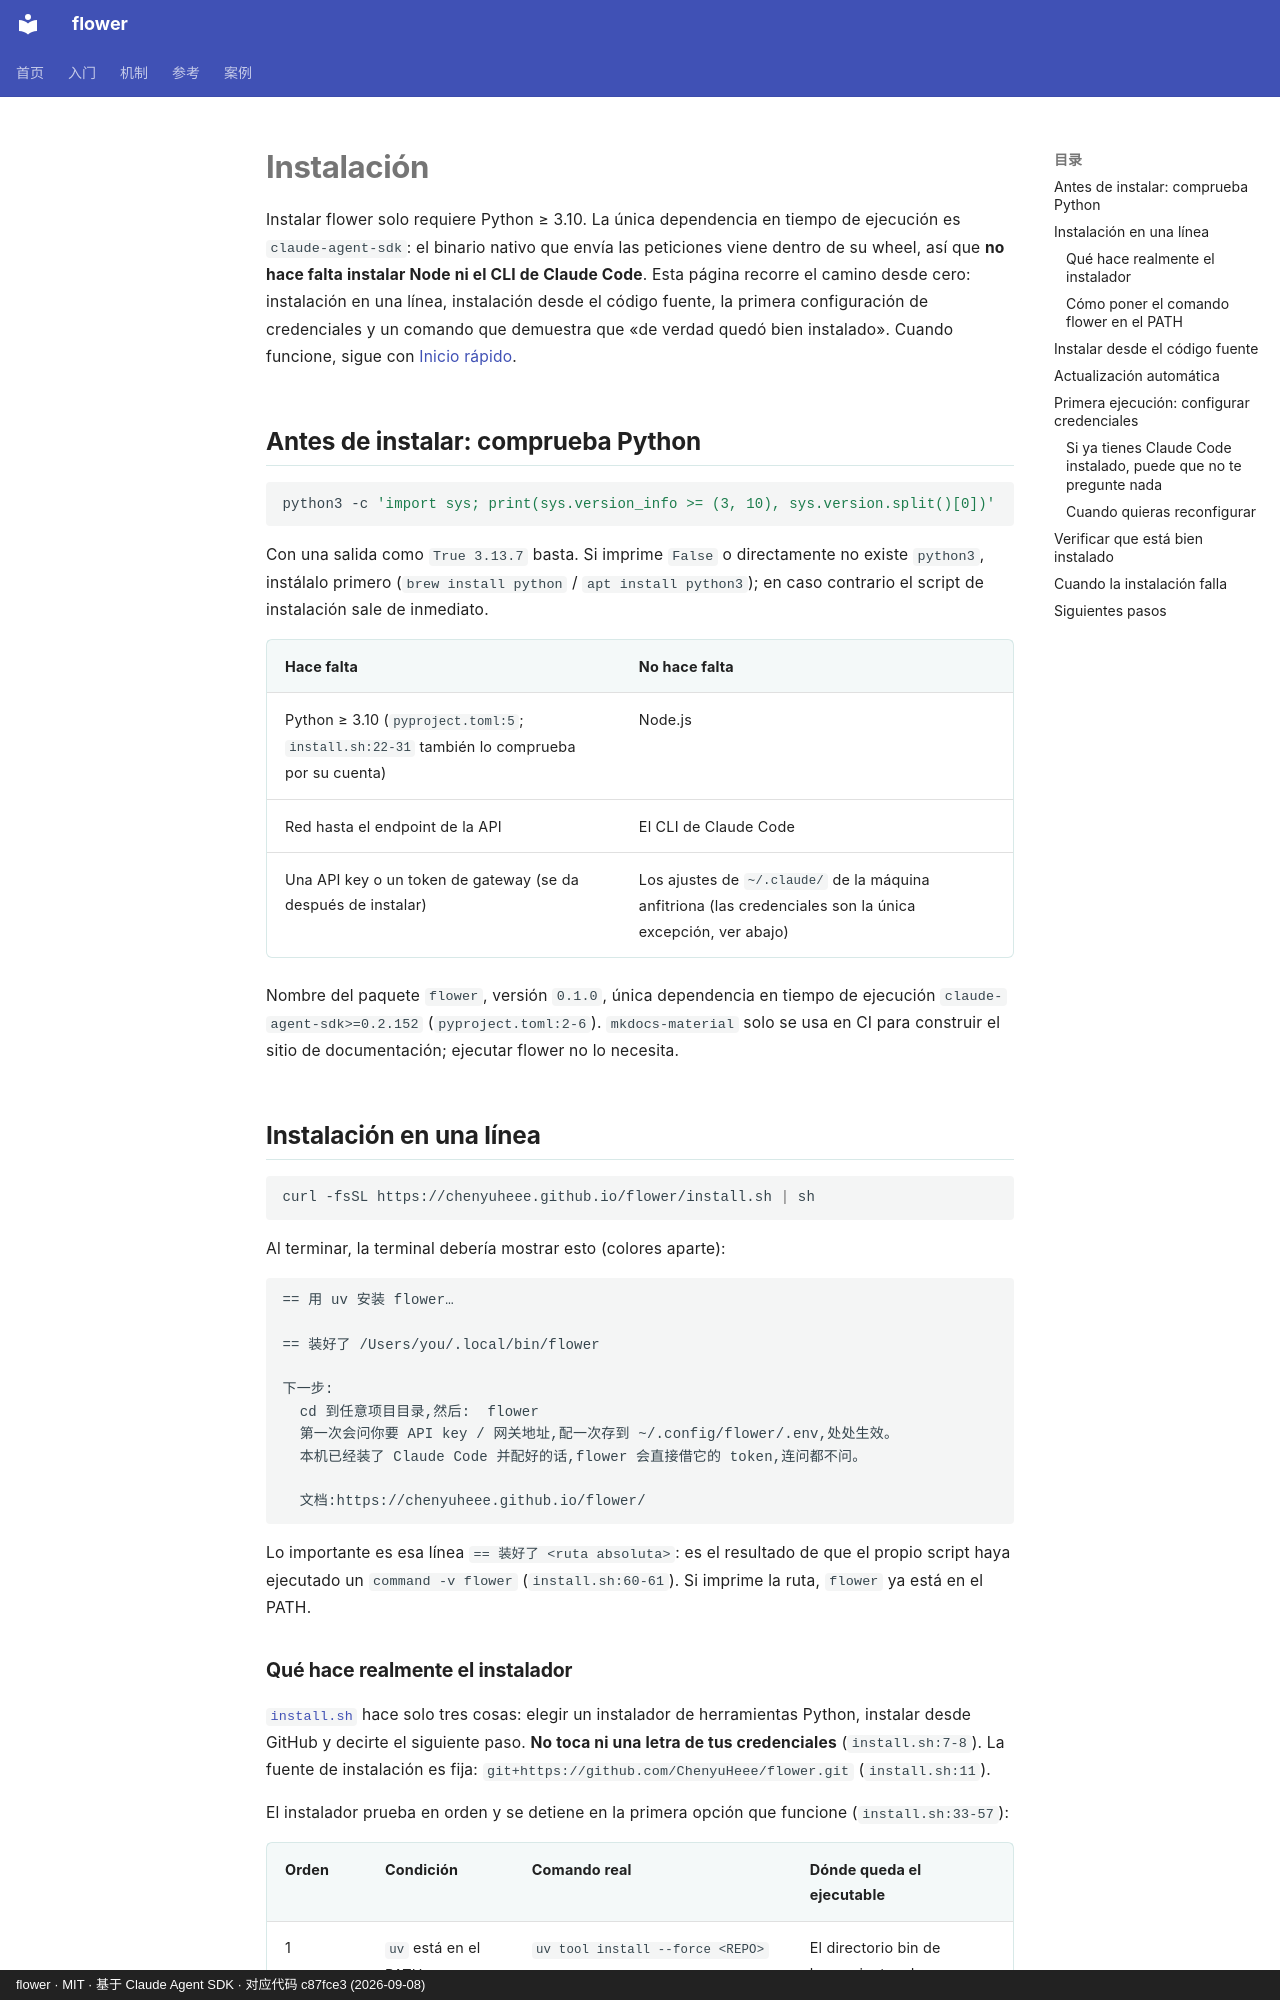

repository: ChenyuHeee/flower · page: es/getting-started/install/index.html · generator: mkdocs · copyright: flower · MIT · 基于 Claude Agent SDK · 对应代码 c87fce3 (2026-09-08)

# Instalación

Instalar flower solo requiere Python ≥ 3.10. La única dependencia en tiempo de ejecución es `claude-agent-sdk`: el binario nativo que envía las peticiones viene dentro de su wheel, así que **no hace falta instalar Node ni el CLI de Claude Code**. Esta página recorre el camino desde cero: instalación en una línea, instalación desde el código fuente, la primera configuración de credenciales y un comando que demuestra que «de verdad quedó bien instalado». Cuando funcione, sigue con [Inicio rápido](quickstart.md).

## Antes de instalar: comprueba Python {#装之前确认-python}

```bash
python3 -c 'import sys; print(sys.version_info >= (3, 10), sys.version.split()[0])'
```

Con una salida como `True 3.13.7` basta. Si imprime `False` o directamente no existe `python3`, instálalo primero (`brew install python` / `apt install python3`); en caso contrario el script de instalación sale de inmediato.

| Hace falta | No hace falta |
|---|---|
| Python ≥ 3.10 (`pyproject.toml:5`; `install.sh:22-31` también lo comprueba por su cuenta) | Node.js |
| Red hasta el endpoint de la API | El CLI de Claude Code |
| Una API key o un token de gateway (se da después de instalar) | Los ajustes de `~/.claude/` de la máquina anfitriona (las credenciales son la única excepción, ver abajo) |

Nombre del paquete `flower`, versión `0.1.0`, única dependencia en tiempo de ejecución `claude-agent-sdk>=0.2.152` (`pyproject.toml:2-6`). `mkdocs-material` solo se usa en CI para construir el sitio de documentación; ejecutar flower no lo necesita.

## Instalación en una línea {#一句话安装}

```bash
curl -fsSL https://chenyuheee.github.io/flower/install.sh | sh
```

Al terminar, la terminal debería mostrar esto (colores aparte):

```text
== 用 uv 安装 flower…

== 装好了 /Users/you/.local/bin/flower

下一步:
  cd 到任意项目目录,然后:  flower
  第一次会问你要 API key / 网关地址,配一次存到 ~/.config/flower/.env,处处生效。
  本机已经装了 Claude Code 并配好的话,flower 会直接借它的 token,连问都不问。

  文档:https://chenyuheee.github.io/flower/
```

Lo importante es esa línea `== 装好了 <ruta absoluta>`: es el resultado de que el propio script haya ejecutado un `command -v flower` (`install.sh:60-61`). Si imprime la ruta, `flower` ya está en el PATH.
